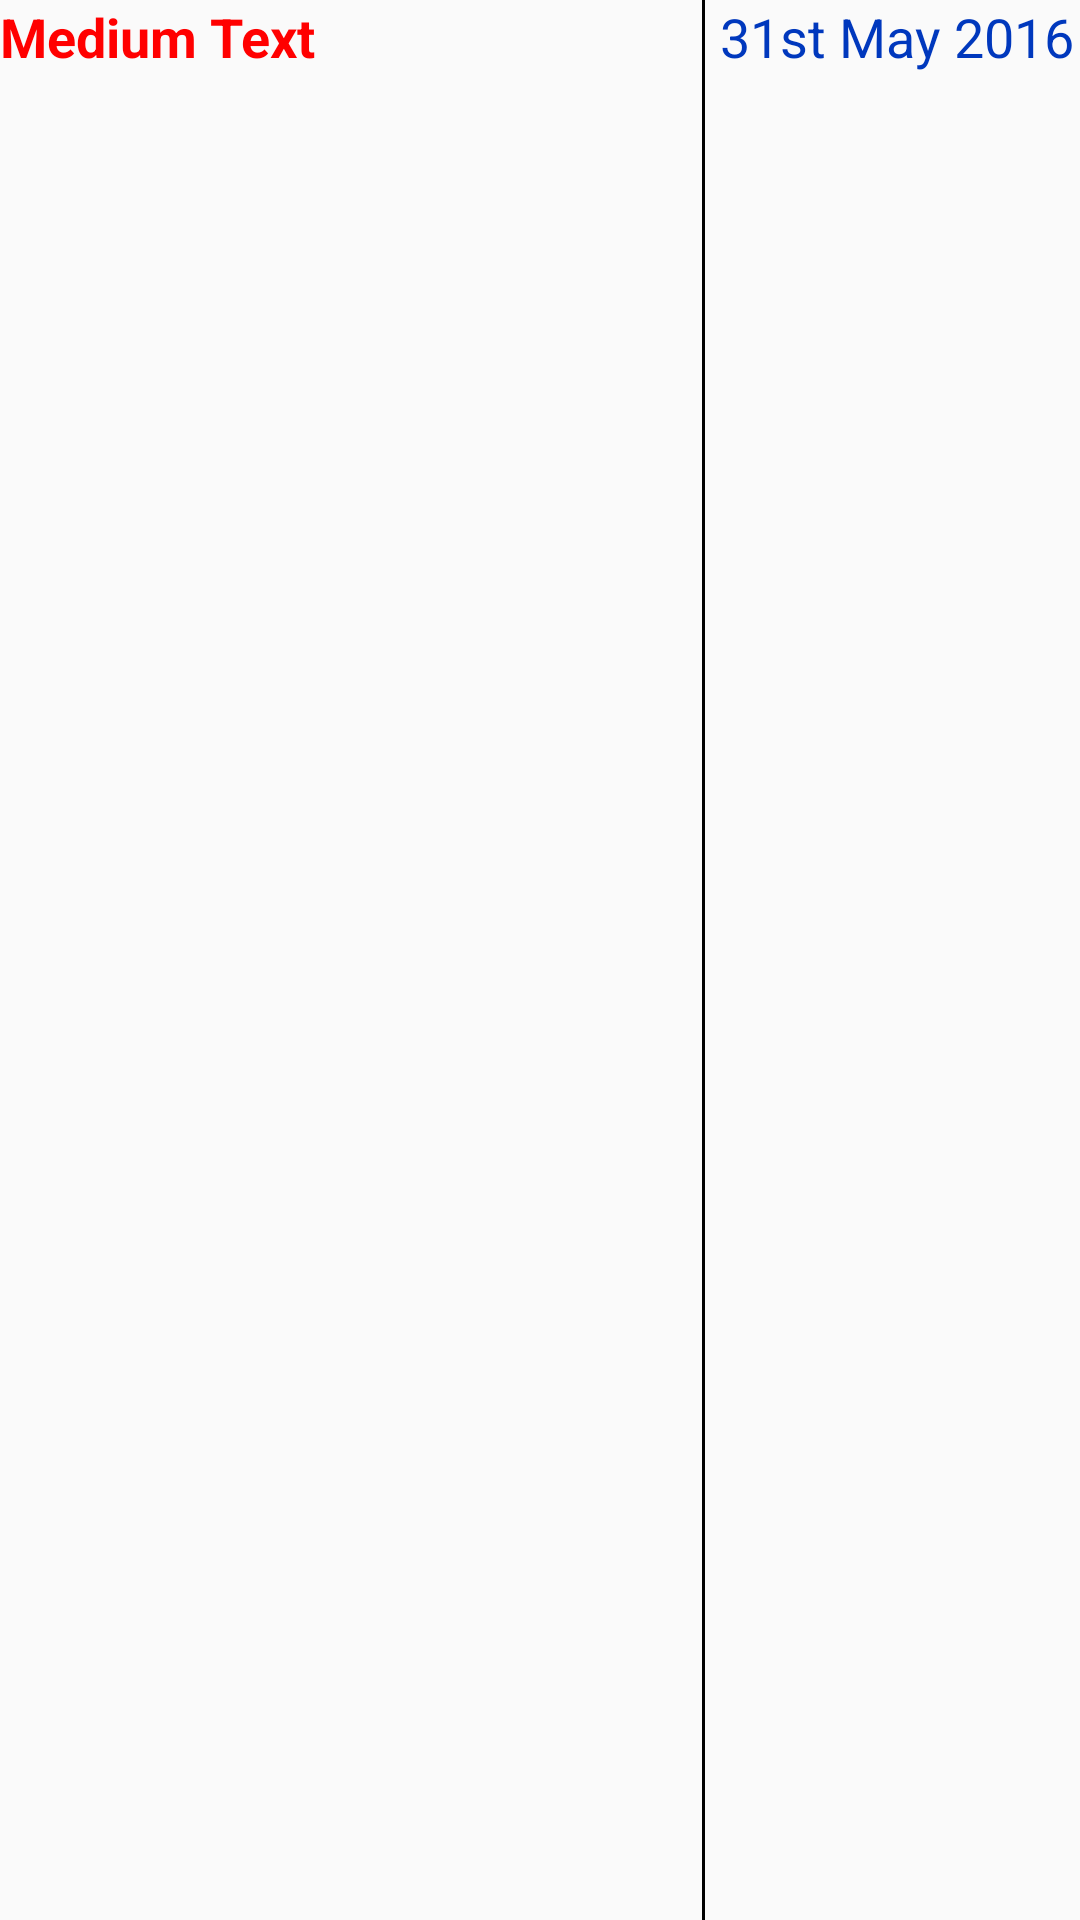

Produce the Android XML layout that renders to this screen, including the resource entries it uses.
<!-- AndroidManifest.xml: application theme Theme.AppCompat.Light.DarkActionBar -->
<!-- res/layout/medication_use_item_layout.xml -->
<?xml version="1.0" encoding="utf-8"?>
<LinearLayout xmlns:android="http://schemas.android.com/apk/res/android"
    android:layout_width="match_parent"
    android:layout_height="match_parent">

    <TextView
        android:layout_width="0dp"
        android:layout_height="wrap_content"
        android:layout_weight="1"
        android:textAppearance="?android:attr/textAppearanceMedium"
        android:text="Medium Text"
        android:id="@+id/list_MedicineName"
        android:layout_gravity="center_horizontal|top"
        android:textStyle="bold"
        android:textColor="#ff0000"
        android:layout_marginLeft="0dp"
        android:layout_marginStart="0dp" />

    <View
        android:layout_width="1dp"
        android:layout_height="match_parent"
        android:background="@color/black"
        android:layout_marginLeft="5dp"
        android:layout_marginRight="5dp"/>

    <TextView
        android:layout_width="120dp"
        android:layout_height="wrap_content"
        android:textAppearance="?android:attr/textAppearanceMedium"
        android:text="31st May 2016"
        android:id="@+id/list_ConsumedOn"
        android:layout_gravity="right|top"
        android:textColor="#ff0038bd" />

</LinearLayout>
<!-- resources referenced by this layout -->
<resources>
  <color name="black">#000000</color>
</resources>
